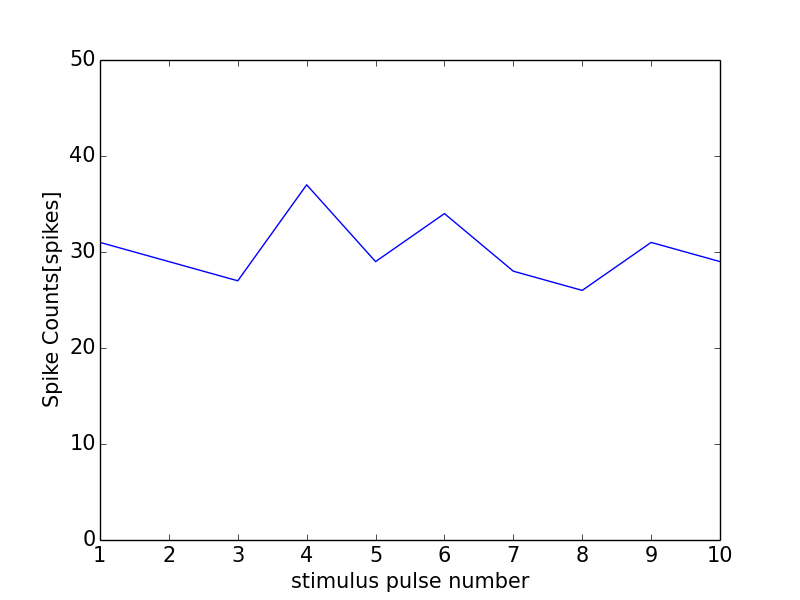

The data file committed next to this chart (first rows):
0, 0.0
0, 0
1, 31
2, 29
3, 27
4, 37
5, 29
6, 34
7, 28
8, 26
9, 31
10, 29
11, 1
